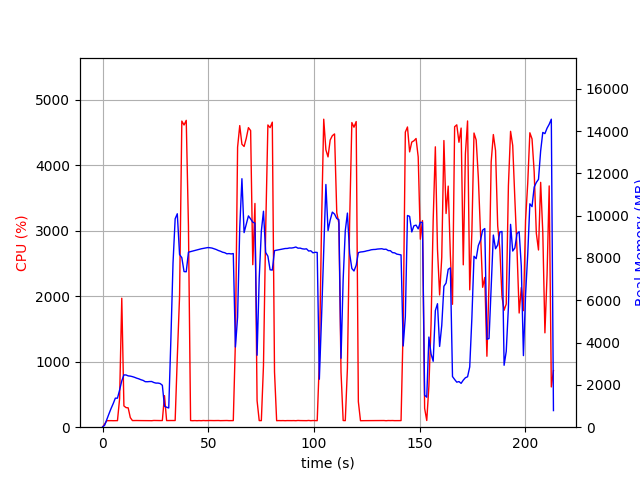

Data behind this chart, as committed beside it:
elapsed_time, nproc, cpu, mem_real, mem_virtual
3.9577484130859375e-05, 1, 0.0, 7.496, 3185
1.006, 1, 48.7, 95.7, 774.1
2.015, 1, 99.1, 365.7, 1894
3.023, 1, 100.2, 627.7, 3180
4.032, 1, 100.1, 883.7, 3180
5.04, 1, 99.2, 1114, 5740
6.05, 1, 100.0, 1372, 5228
7.058, 1, 100.2, 1372, 5228
8.068, 1, 434.3, 1755, 9427
9.094, 1, 1969, 2189, 9947
10.1, 1, 325.0, 2471, 10195
11.11, 1, 299.3, 2469, 10195
12.12, 1, 295.4, 2426, 10215
13.13, 1, 146.7, 2415, 10235
14.14, 1, 101.1, 2390, 10235
15.15, 1, 102.1, 2358, 10235
16.16, 1, 102.0, 2317, 10235
17.17, 1, 100.9, 2285, 10235
18.18, 1, 100.9, 2243, 10235
19.19, 1, 101.0, 2212, 10235
20.2, 1, 100.9, 2152, 10235
21.21, 1, 100.8, 2149, 10235
22.22, 1, 100.0, 2158, 10331
23.23, 1, 99.0, 2159, 10331
24.24, 1, 102.9, 2113, 10331
25.25, 1, 101.9, 2085, 10331
26.26, 1, 101.0, 2086, 10331
27.27, 1, 101.1, 2062, 10331
28.28, 1, 101.8, 1982, 10331
29.29, 1, 482.0, 991.4, 12023
30.3, 1, 100.9, 944.2, 12023
31.31, 1, 102.0, 908.3, 12023
32.32, 1, 101.9, 4163, 38145
33.34, 1, 101.9, 7765, 38145
34.35, 1, 101.9, 9851, 38145
35.36, 1, 1065, 10089, 38145
36.43, 1, 2001, 8162, 38145
37.5, 1, 4674, 8012, 38145
38.55, 1, 4614, 7356, 38145
39.59, 1, 4685, 7346, 38145
40.63, 1, 3074, 8272, 38814
41.64, 1, 101.1, 8300, 38814
42.65, 1, 99.2, 8330, 38814
43.66, 1, 101.1, 8352, 38814
44.66, 1, 99.1, 8380, 38814
45.67, 1, 101.0, 8409, 38814
46.68, 1, 99.2, 8433, 38814
47.69, 1, 102.1, 8453, 38814
48.7, 1, 100.1, 8477, 38814
49.71, 1, 101.1, 8490, 38814
50.72, 1, 101.8, 8483, 38814
51.73, 1, 100.8, 8468, 38814
52.74, 1, 100.8, 8433, 38814
53.75, 1, 101.8, 8399, 38814
54.76, 1, 102.0, 8352, 38814
55.77, 1, 99.9, 8318, 38814
56.79, 1, 100.8, 8271, 38814
57.8, 1, 100.9, 8248, 38814
58.81, 1, 102.1, 8195, 38814
59.82, 1, 100.0, 8206, 38814
... 151 more rows
